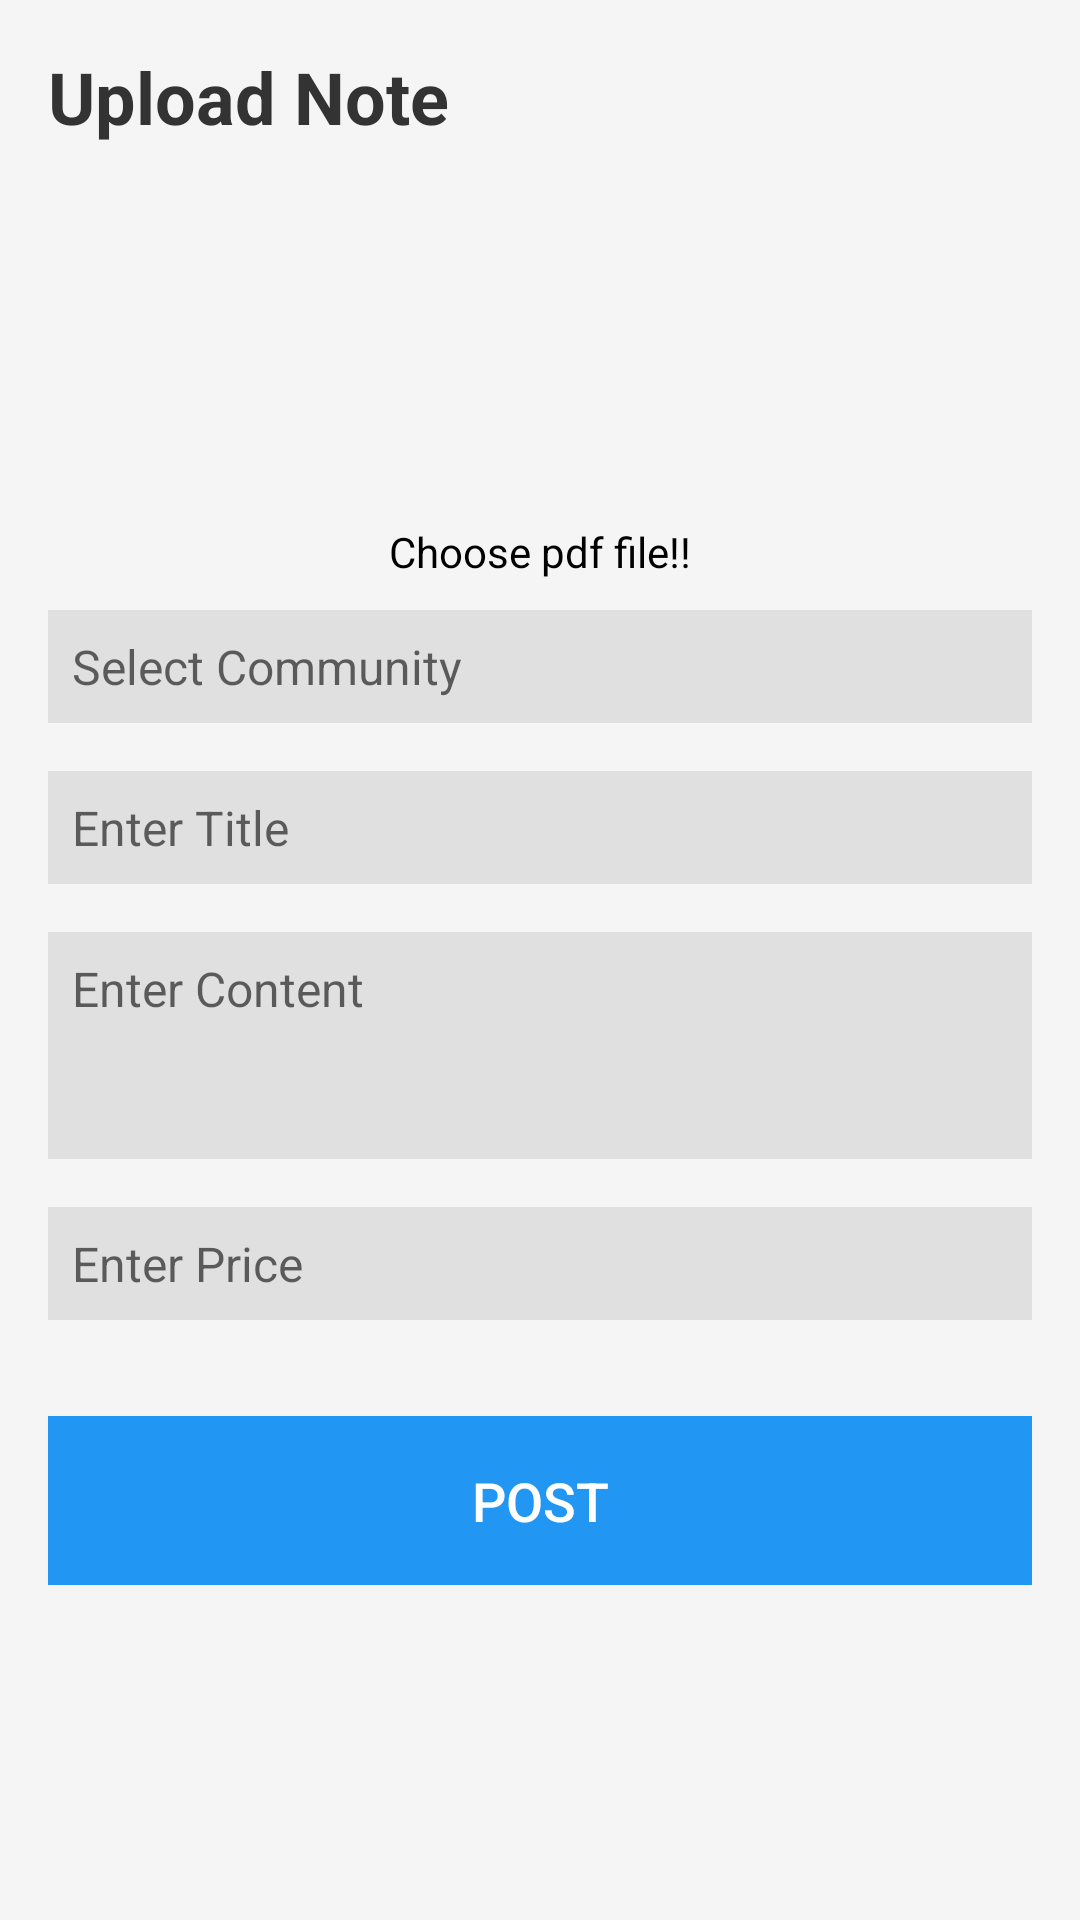

Here is an Android app screen rendered from its layout file. Give the layout XML and the strings, colors and styles it references.
<!-- AndroidManifest.xml: application theme Theme.StudyLink_Studio_DIT2B03 -->
<!-- res/layout/fragment_upload_note.xml -->
<ScrollView
    xmlns:android="http://schemas.android.com/apk/res/android"
    android:layout_width="match_parent"
    android:layout_height="match_parent"
    android:background="#F5F5F5">

    <LinearLayout
        android:layout_width="match_parent"
        android:layout_height="wrap_content"
        android:orientation="vertical"
        android:padding="16dp">

        
        <TextView
            android:layout_width="wrap_content"
            android:layout_height="wrap_content"
            android:text="Upload Note"
            android:textSize="24sp"
            android:textStyle="bold"
            android:textColor="#333333"
            android:layout_marginBottom="16dp"/>

        
        <ImageView
            android:id="@+id/uploadpdf"
            android:layout_width="100dp"
            android:layout_height="100dp"
            android:layout_gravity="center"
            android:src="@drawable/pdf"
            android:contentDescription="PDF Icon"/>

        <TextView
            android:id="@+id/contentTextView"
            android:layout_width="match_parent"
            android:layout_height="wrap_content"
            android:layout_margin="10dp"
            android:text="Choose pdf file!!"
            android:gravity="center"
            android:textColor="@android:color/black"/>

        <TextView
            android:id="@+id/chooseCommunity"
            style="@style/TextInput"
            android:hint="Select Community"
            android:gravity="center_vertical"
            android:drawableEnd="@drawable/ic_arrow"

            />

        
        <EditText
            android:id="@+id/editTextTitle"
            style="@style/TextInput"
            android:hint="Enter Title"/>

        
        <EditText
            android:id="@+id/editTextContent"
            style="@style/TextInput"
            android:hint="Enter Content"
            android:inputType="textMultiLine"
            android:minLines="3"
            android:gravity="top"/>

        
        <EditText
            android:id="@+id/editTextPrice"
            style="@style/TextInput"
            android:hint="Enter Price"
            android:inputType="numberDecimal"/>


        
        <LinearLayout
            android:layout_width="match_parent"
            android:layout_height="wrap_content"
            android:orientation="horizontal"
            android:layout_marginTop="16dp">
            
            <Button
                android:id="@+id/buttonPost"
                style="@style/PrimaryButton"
                android:text="Post"/>
        </LinearLayout>

    </LinearLayout>
</ScrollView>
<!-- resources referenced by this layout -->
<resources>
  <style name="PrimaryButton">
          <item name="android:layout_width">0dp</item>
          <item name="android:layout_height">wrap_content</item>
          <item name="android:layout_weight">1</item>
          <item name="android:background">#2196F3</item>
          <item name="android:textColor">#FFFFFF</item>
          <item name="android:textSize">18sp</item>
          <item name="android:padding">16dp</item>
      </style>
  <style name="TextInput">
          <item name="android:layout_width">match_parent</item>
          <item name="android:layout_height">wrap_content</item>
          <item name="android:background">#E0E0E0</item>
          <item name="android:padding">8dp</item>
          <item name="android:textColor">#333333</item>
          <item name="android:textSize">16sp</item>
          <item name="android:layout_marginBottom">16dp</item>
      </style>
  <style name="Theme.StudyLink_Studio_DIT2B03" parent="Theme.MaterialComponents.DayNight.DarkActionBar">
          
          <item name="windowActionBar">false</item>
          <item name="windowNoTitle">true</item>
          <item name="colorPrimary">@color/black</item>
          <item name="colorPrimaryVariant">@color/purple_700</item>
          <item name="colorOnPrimary">@color/white</item>
          
          <item name="colorSecondary">@color/teal_200</item>
          <item name="colorSecondaryVariant">@color/teal_700</item>
          <item name="colorOnSecondary">@color/black</item>
          <item name="colorButtonNormal">@color/baby_pink</item>
          
          
          
      </style>
  <color name="black">#FF000000</color>
  <color name="purple_700">#FF3700B3</color>
  <color name="white">#FFFFFFFF</color>
  <color name="teal_200">#FF03DAC5</color>
  <color name="teal_700">#FF018786</color>
  <color name="baby_pink">#F4C2C2</color>
</resources>
